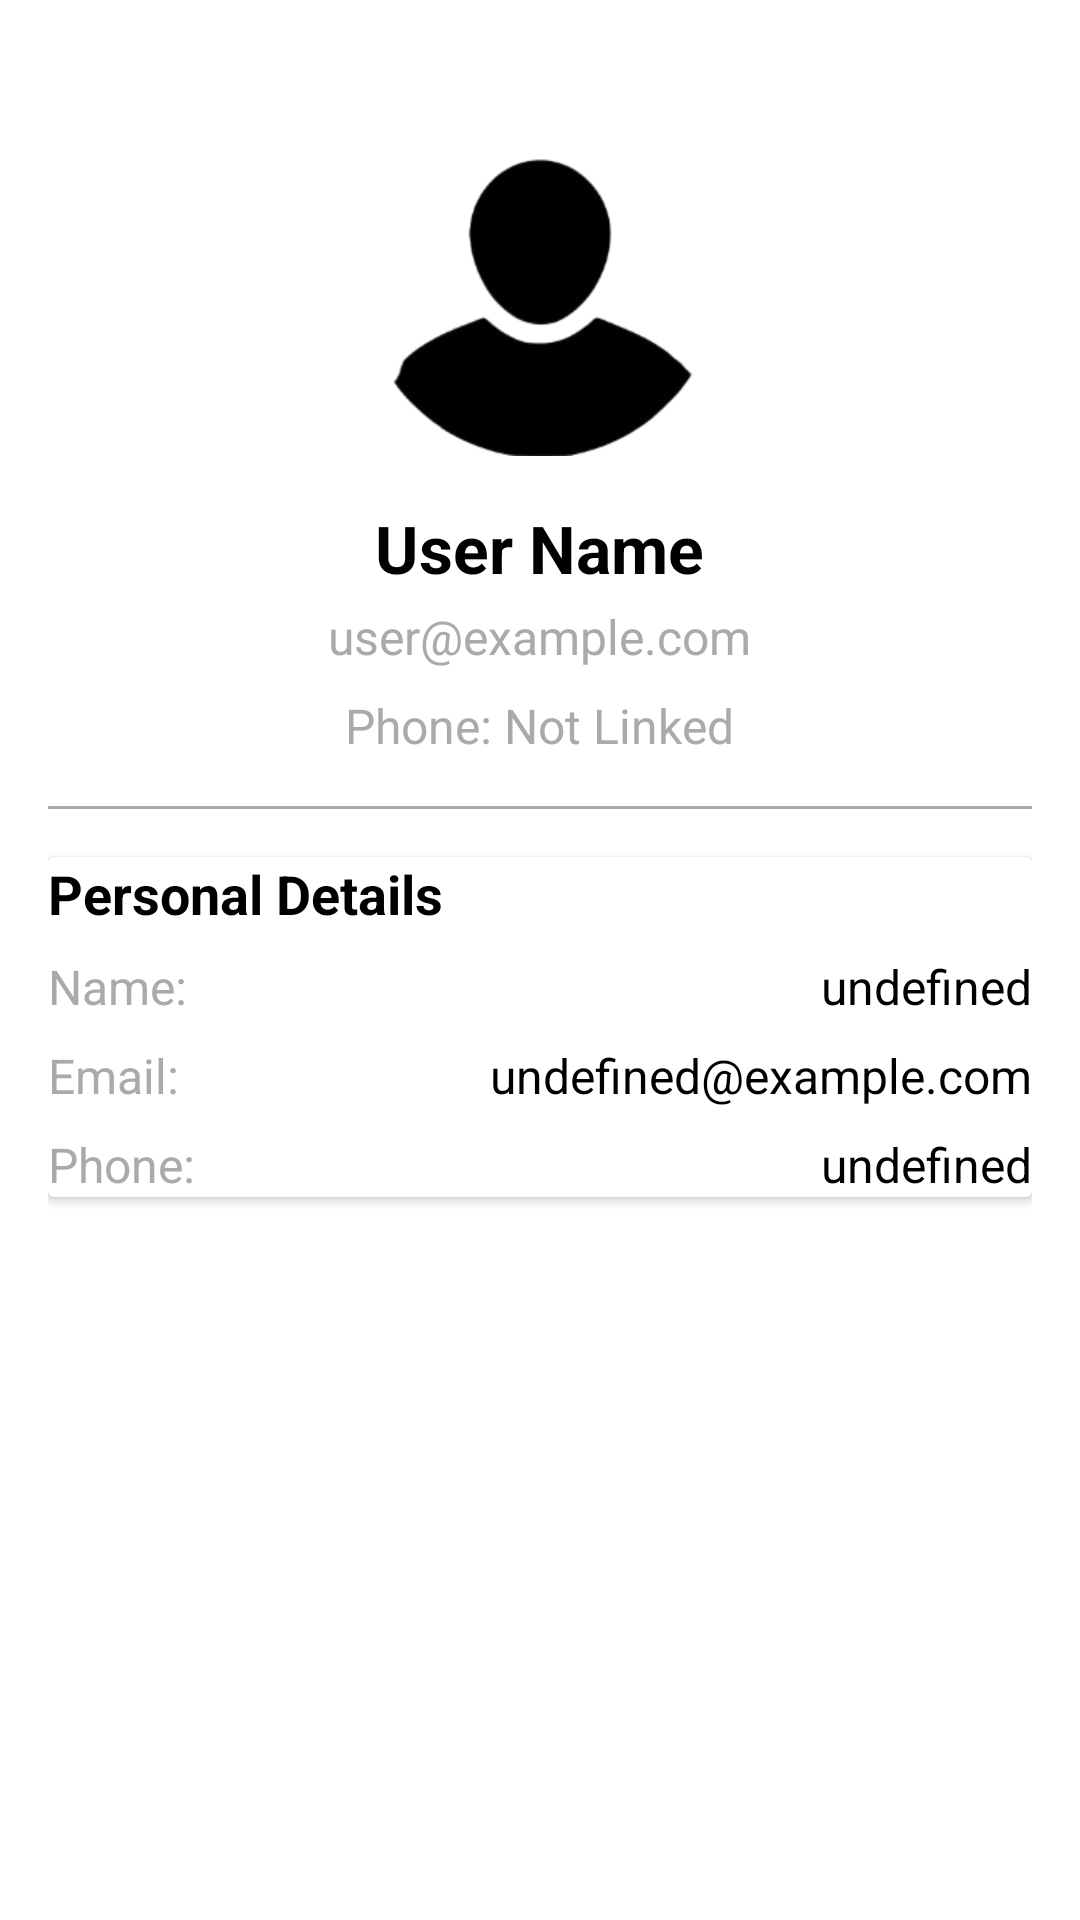

Here is an Android app screen rendered from its layout file. Give the layout XML and the strings, colors and styles it references.
<!-- AndroidManifest.xml: application theme AppTheme -->
<!-- res/layout/activity_profile_details.xml -->
<?xml version="1.0" encoding="utf-8"?>
<ScrollView xmlns:android="http://schemas.android.com/apk/res/android"
    android:layout_width="match_parent"
    android:layout_height="match_parent"
    android:padding="16dp"
    android:background="@color/white">

    <LinearLayout
        android:layout_width="match_parent"
        android:layout_height="wrap_content"
        android:orientation="vertical"
        android:gravity="center_horizontal">

        
        <ImageView
            android:id="@+id/profile_image"
            android:layout_width="120dp"
            android:layout_height="120dp"
            android:src="@drawable/user"
            android:scaleType="centerCrop"
            android:contentDescription="User Profile Picture"
            android:layout_marginTop="16dp"
            android:clipToOutline="true"
            android:background="@drawable/circle_background" />

        
        <TextView
            android:id="@+id/user_name"
            android:layout_width="wrap_content"
            android:layout_height="wrap_content"
            android:text="User Name"
            android:textSize="22sp"
            android:textStyle="bold"
            android:textColor="@android:color/black"
            android:layout_marginTop="16dp" />

        
        <TextView
            android:id="@+id/user_email"
            android:layout_width="wrap_content"
            android:layout_height="wrap_content"
            android:text="user@example.com"
            android:textSize="16sp"
            android:textColor="@android:color/darker_gray"
            android:layout_marginTop="4dp" />

        
        <TextView
            android:id="@+id/user_phone"
            android:layout_width="wrap_content"
            android:layout_height="wrap_content"
            android:text="Phone: Not Linked"
            android:textSize="16sp"
            android:textColor="@android:color/darker_gray"
            android:layout_marginTop="8dp" />

        
        <View
            android:layout_width="match_parent"
            android:layout_height="1dp"
            android:layout_marginVertical="16dp"
            android:background="@android:color/darker_gray" />

        
        <androidx.cardview.widget.CardView
            android:layout_width="match_parent"
            android:layout_height="wrap_content"
            android:layout_marginBottom="16dp"
            android:backgroundTint="@android:color/white"
            android:padding="16dp">

            <LinearLayout
                android:layout_width="match_parent"
                android:layout_height="wrap_content"
                android:orientation="vertical">

                
                <TextView
                    android:layout_width="match_parent"
                    android:layout_height="wrap_content"
                    android:text="Personal Details"
                    android:textSize="18sp"
                    android:textStyle="bold"
                    android:textColor="@android:color/black"
                    android:paddingBottom="8dp" />

                
                <LinearLayout
                    android:layout_width="match_parent"
                    android:layout_height="wrap_content"
                    android:orientation="horizontal">

                    <TextView
                        android:layout_width="0dp"
                        android:layout_height="wrap_content"
                        android:text="Name:"
                        android:textSize="16sp"
                        android:layout_weight="1"
                        android:textColor="@android:color/darker_gray" />

                    <TextView
                        android:id="@+id/personal_name"
                        android:layout_width="wrap_content"
                        android:layout_height="wrap_content"
                        android:text="undefined"
                        android:textSize="16sp"
                        android:textColor="@android:color/black" />
                </LinearLayout>

                
                <LinearLayout
                    android:layout_width="match_parent"
                    android:layout_height="wrap_content"
                    android:orientation="horizontal"
                    android:layout_marginTop="8dp">

                    <TextView
                        android:layout_width="0dp"
                        android:layout_height="wrap_content"
                        android:text="Email:"
                        android:textSize="16sp"
                        android:layout_weight="1"
                        android:textColor="@android:color/darker_gray" />

                    <TextView
                        android:id="@+id/personal_email"
                        android:layout_width="wrap_content"
                        android:layout_height="wrap_content"
                        android:text="undefined@example.com"
                        android:textSize="16sp"
                        android:textColor="@android:color/black" />
                </LinearLayout>

                
                <LinearLayout
                    android:layout_width="match_parent"
                    android:layout_height="wrap_content"
                    android:orientation="horizontal"
                    android:layout_marginTop="8dp">

                    <TextView
                        android:layout_width="0dp"
                        android:layout_height="wrap_content"
                        android:text="Phone:"
                        android:textSize="16sp"
                        android:layout_weight="1"
                        android:textColor="@android:color/darker_gray" />

                    <TextView
                        android:id="@+id/personal_phone"
                        android:layout_width="wrap_content"
                        android:layout_height="wrap_content"
                        android:text="undefined"
                        android:textSize="16sp"
                        android:textColor="@android:color/black" />
                </LinearLayout>
            </LinearLayout>
        </androidx.cardview.widget.CardView>
    </LinearLayout>
</ScrollView>
<!-- resources referenced by this layout -->
<resources>
  <!-- drawable user: png bitmap (drawable, 9289 bytes) -->
  <style name="AppTheme" parent="Theme.AppCompat.Light.NoActionBar">
          
          <item name="android:largeScreens">true</item>
      </style>
  <!-- not gathered from this repository: default colours our renderer supplied (Android Studio template values) -->
  <color name="white">#FFFFFFFF</color>
</resources>
